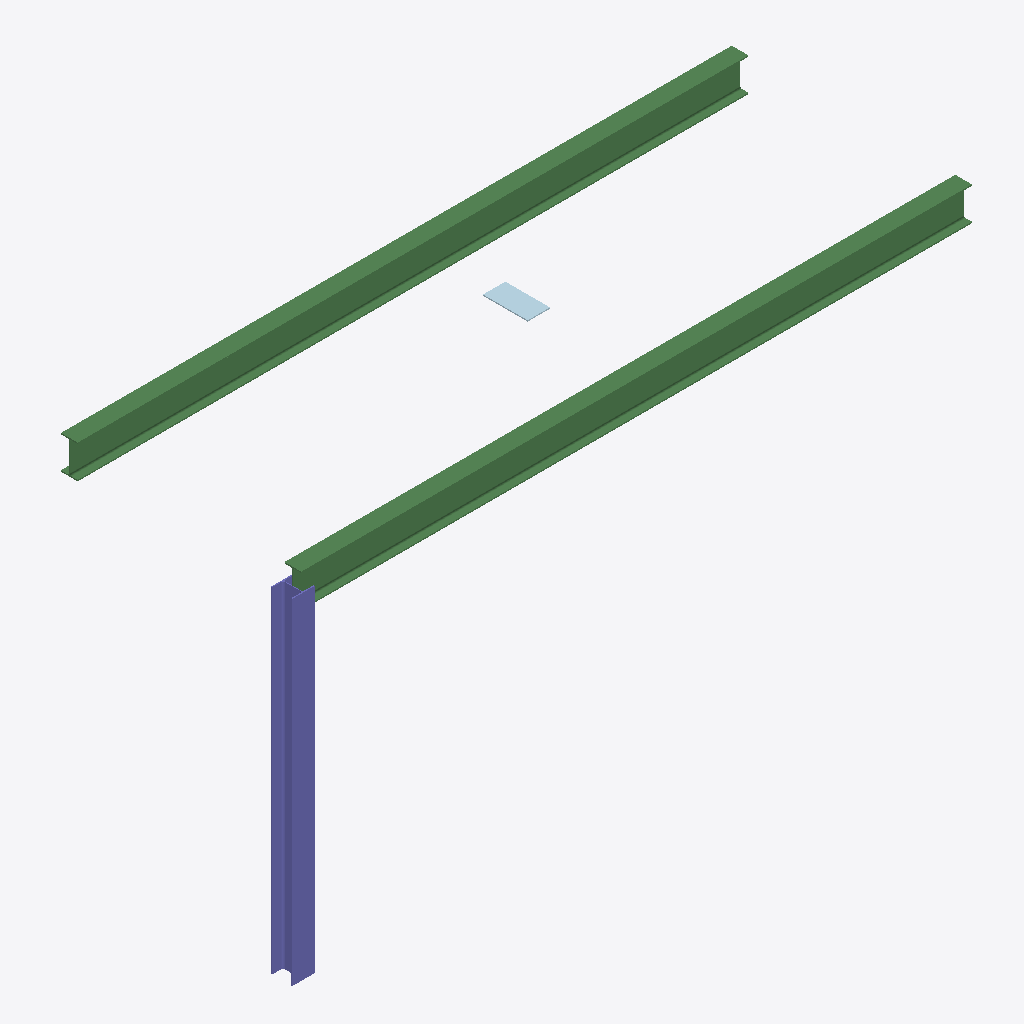
Isometric view of an IFC building model (IFC-SPF (STEP), schema IFC4, length unit millimetre), seen from the south-west, elements coloured by IFC class: 2 beams (green), 1 column (violet), 1 plate (pale blue).
Extent 6.1 m × 2.2 m × 3.2 m (x, y, z). Storeys (1): Level 0 at 0.00 m. Elements (4): 2 IfcBeam, 1 IfcColumn, 1 IfcPlate.

HEADER;
FILE_DESCRIPTION(('ViewDefinition [ReferenceView]'),'2;1');
FILE_NAME('steel-small.ifc','2026-11-14T10:00:00',(''),(''),'hand','hand','');
FILE_SCHEMA(('IFC4'));
ENDSEC;
DATA;
#30=IFCPROJECT('0YvctVUKr0kugbFTf53O9L',#5,'Steel test',$,$,$,$,(#24),#15);
#32=IFCSITE('1YvctVUKr0kugbFTf53O9L',#5,'Site',$,$,#31,$,$,.ELEMENT.,$,$,$,$,$);
#34=IFCBUILDING('2YvctVUKr0kugbFTf53O9L',#5,'Building',$,$,#33,$,$,.ELEMENT.,$,$,$);
#36=IFCBUILDINGSTOREY('3YvctVUKr0kugbFTf53O9L',#5,'Level 0',$,$,#35,$,$,.ELEMENT.,0.0);
#101=IFCBEAM('8YvctVUKr0kugbFTf53O9L',#5,'Beam B','IPE300','IPE300',#75,#55,'B2',.BEAM.);
#100=IFCBEAM('7YvctVUKr0kugbFTf53O9L',#5,'Beam A','IPE300','IPE300',#72,#52,'B1',.BEAM.);
#102=IFCCOLUMN('9YvctVUKr0kugbFTf53O9L',#5,'Column C1',$,$,#76,#58,'C1',.COLUMN.);
#103=IFCPLATE('AYvctVUKr0kugbFTf53O9L',#5,'Plate P1',$,$,#79,#61,'P1',$);
ENDSEC;
